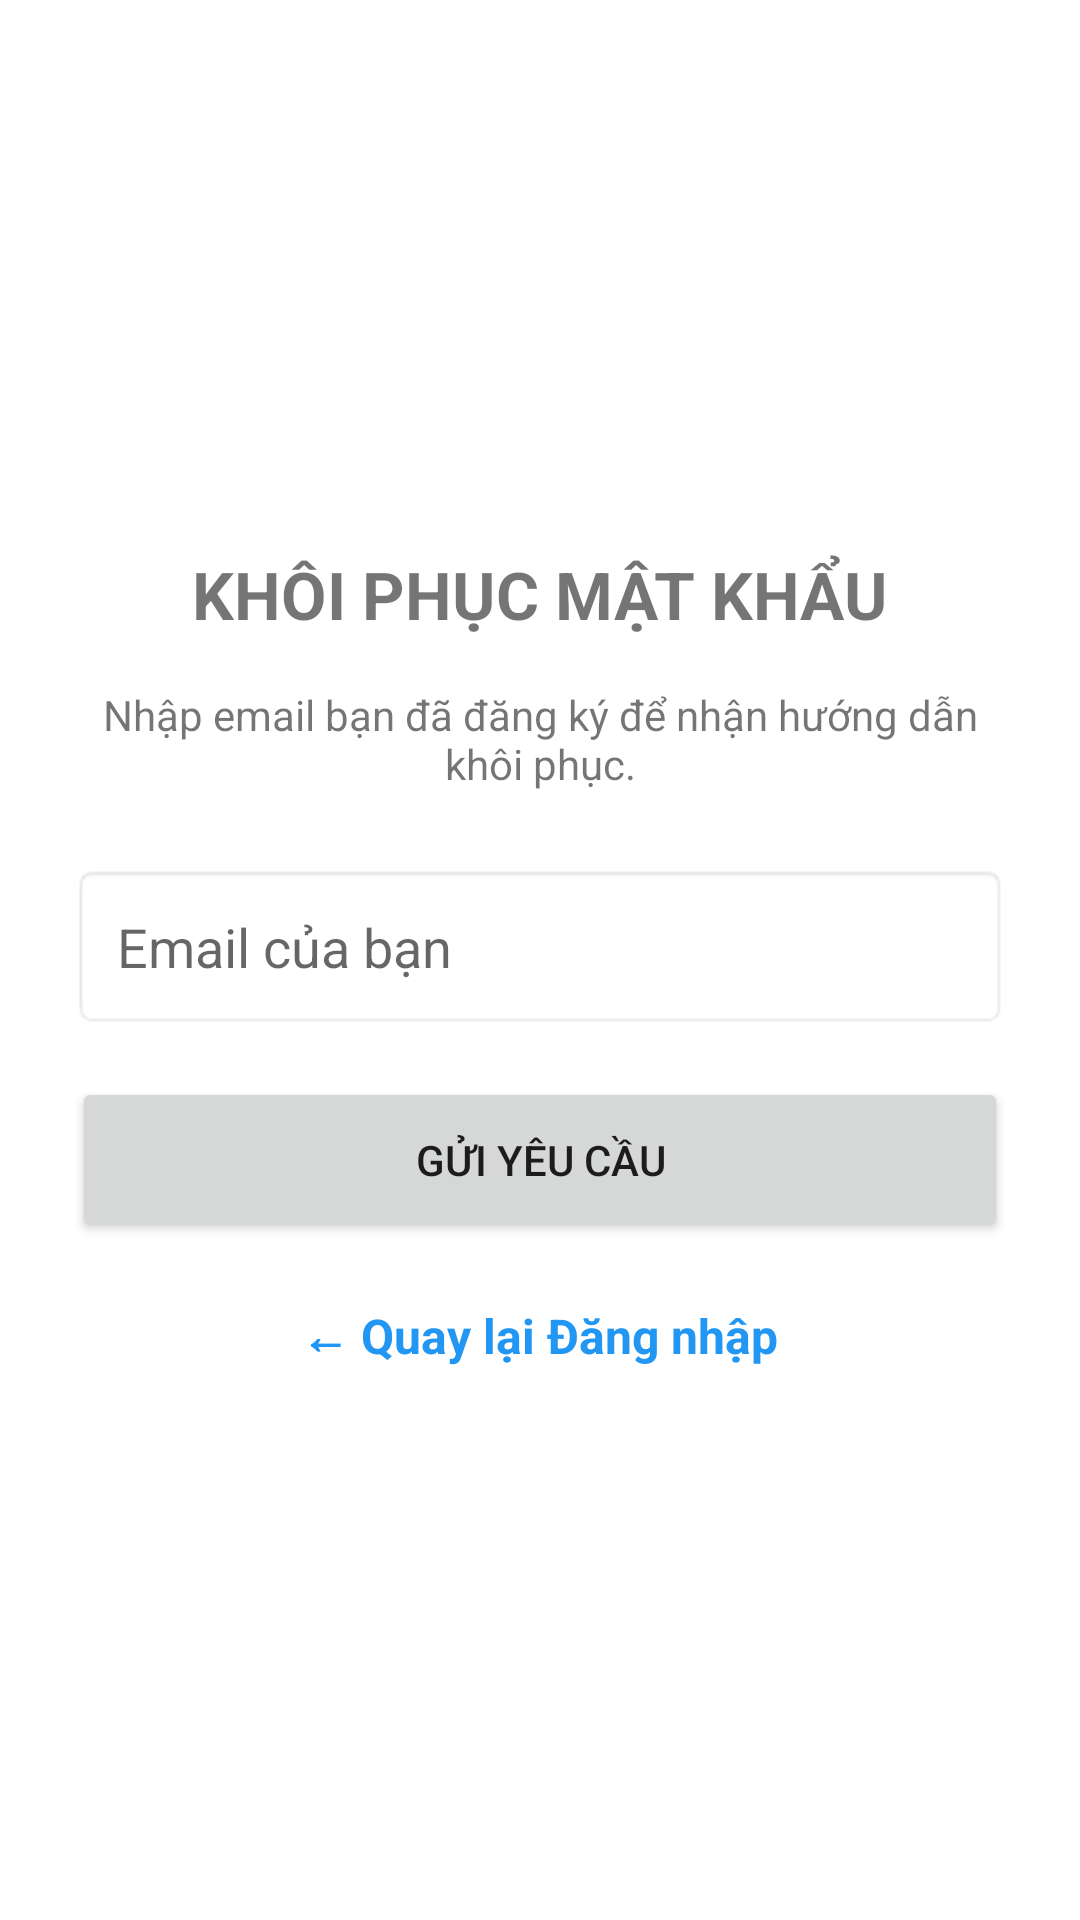

Produce the Android XML layout that renders to this screen, including the resource entries it uses.
<!-- AndroidManifest.xml: application theme Theme.MaterialComponents.Light.NoActionBar -->
<!-- res/layout/activity_forgot_password.xml -->
<?xml version="1.0" encoding="utf-8"?>
<LinearLayout xmlns:android="http://schemas.android.com/apk/res/android"
    android:layout_width="match_parent"
    android:layout_height="match_parent"
    android:orientation="vertical"
    android:padding="24dp"
    android:gravity="center">

    <TextView
        android:layout_width="wrap_content"
        android:layout_height="wrap_content"
        android:text="KHÔI PHỤC MẬT KHẨU"
        android:textSize="22sp"
        android:textStyle="bold"
        android:layout_marginBottom="16dp"/>

    <TextView
        android:layout_width="match_parent"
        android:layout_height="wrap_content"
        android:text="Nhập email bạn đã đăng ký để nhận hướng dẫn khôi phục."
        android:textAlignment="center"
        android:layout_marginBottom="24dp"/>

    <EditText
        android:id="@+id/etForgotEmail"
        android:layout_width="match_parent"
        android:layout_height="55dp"
        android:hint="Email của bạn"
        android:background="@android:drawable/editbox_background"
        android:paddingLeft="15dp"
        android:layout_marginBottom="16dp"/>

    <Button
        android:id="@+id/btnResetPassword"
        android:layout_width="match_parent"
        android:layout_height="55dp"
        android:text="GỬI YÊU CẦU"/>

    <TextView
        android:id="@+id/tvBackToLoginForgot"
        android:layout_width="wrap_content"
        android:layout_height="wrap_content"
        android:text="← Quay lại Đăng nhập"
        android:layout_marginTop="20dp"
        android:textColor="#2196F3"
        android:textSize="16sp"
        android:textStyle="bold" />
</LinearLayout>
<!-- resources referenced by this layout -->
<resources>

</resources>
